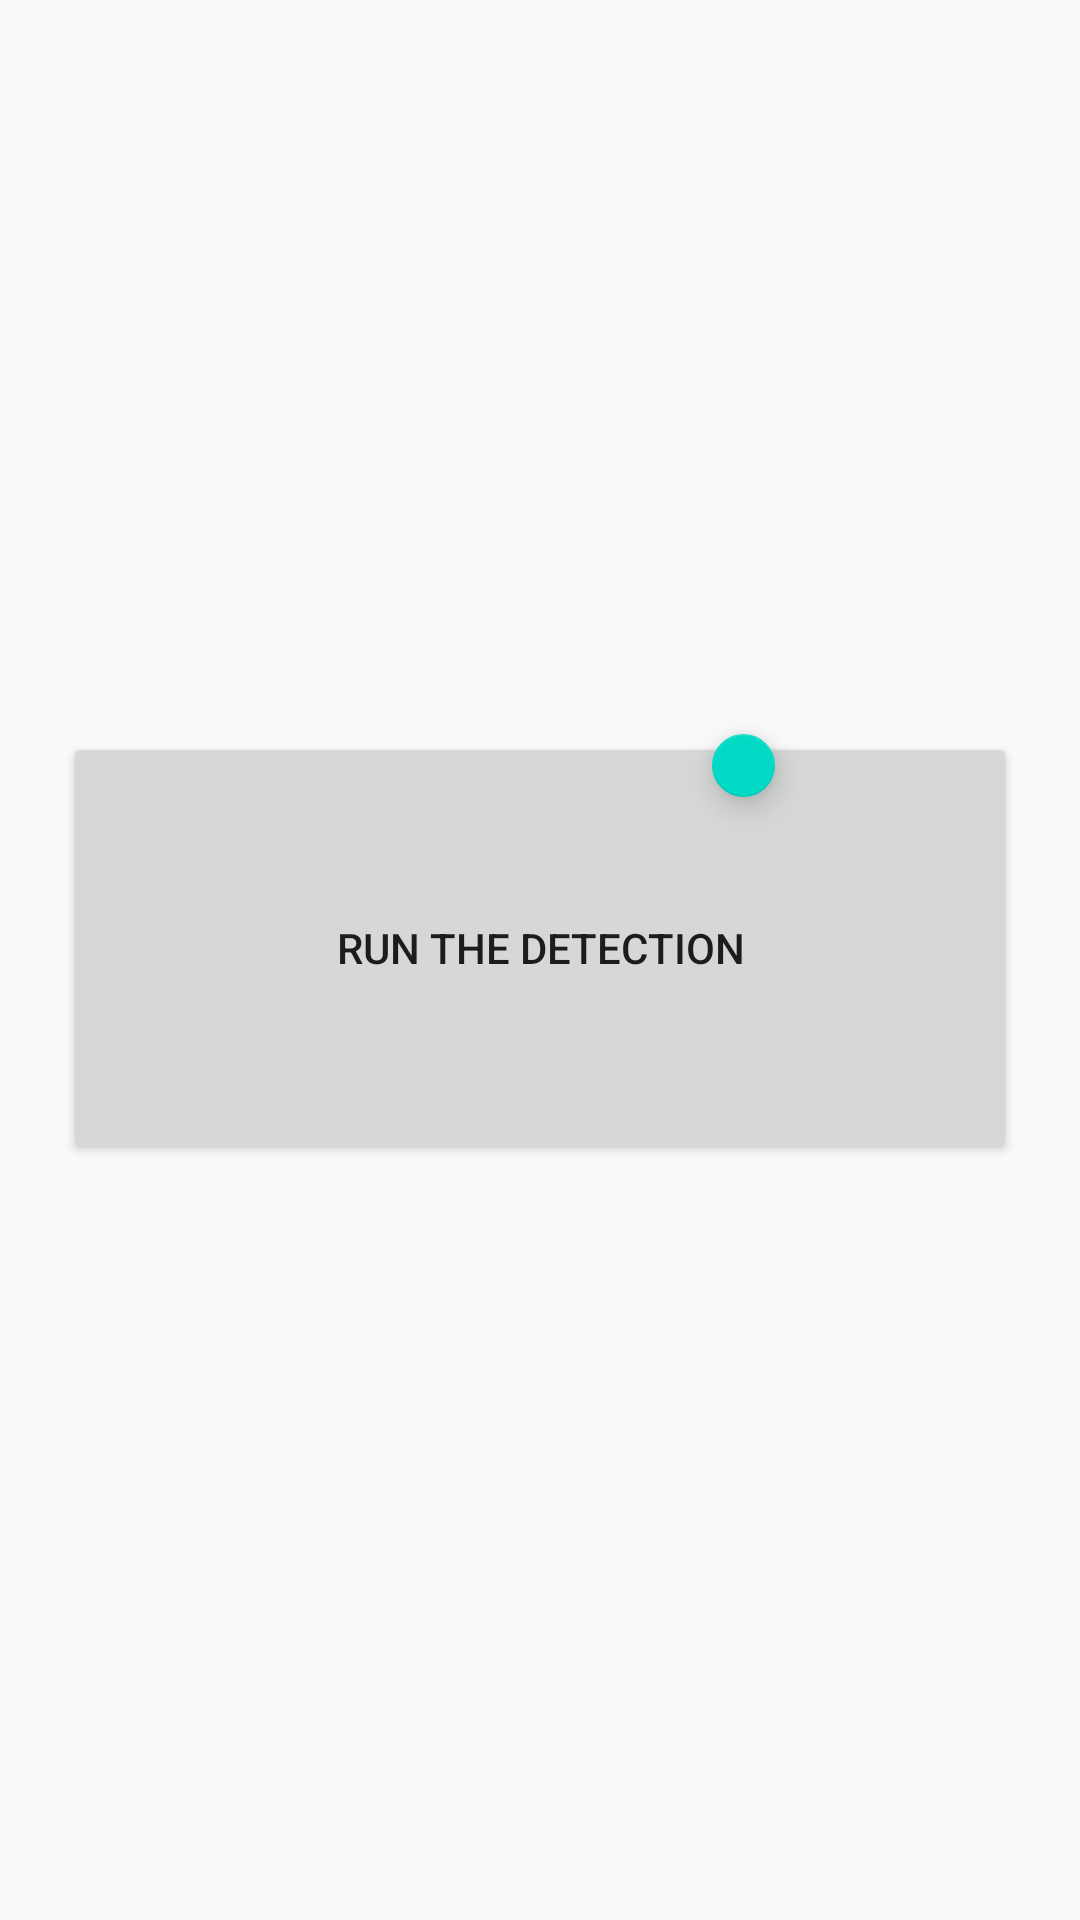

This screen was rendered from an Android layout file. Write that file and the resources it references.
<!-- AndroidManifest.xml: application theme AppTheme -->
<!-- res/layout/activity_choice_page.xml -->
<?xml version="1.0" encoding="utf-8"?>
<androidx.constraintlayout.widget.ConstraintLayout xmlns:android="http://schemas.android.com/apk/res/android"
    xmlns:app="http://schemas.android.com/apk/res-auto"
    xmlns:tools="http://schemas.android.com/tools"
    android:layout_width="match_parent"
    android:layout_height="match_parent"
    tools:context=".ActivityChoicePage">

    <ImageView
        android:id="@+id/ProfileView"
        android:layout_width="177dp"
        android:layout_height="143dp"
        app:layout_constraintBottom_toTopOf="@+id/RunButton"
        app:layout_constraintEnd_toEndOf="parent"
        app:layout_constraintStart_toStartOf="parent"

        app:layout_constraintTop_toBottomOf="@+id/NameView"
        app:layout_constraintVertical_bias="0.512"
        tools:srcCompat="@tools:sample/avatars" />

    <Button
        android:id="@+id/RunButton"
        android:layout_width="318dp"
        android:layout_height="144dp"
        android:layout_marginBottom="252dp"
        android:text="Run the detection"
        app:layout_constraintBottom_toBottomOf="parent"
        app:layout_constraintEnd_toEndOf="parent"
        app:layout_constraintStart_toStartOf="parent" />

    <TextView
        android:id="@+id/NameView"
        android:layout_width="318dp"
        android:layout_height="123dp"
        android:layout_marginTop="28dp"
        android:textSize="40dp"
        app:layout_constraintEnd_toEndOf="parent"
        app:layout_constraintStart_toStartOf="parent"
        app:layout_constraintTop_toTopOf="parent" />


    <com.google.android.material.floatingactionbutton.FloatingActionButton
        android:id="@+id/TakePhoto"
        android:layout_width="21dp"
        android:layout_height="24dp"
        android:layout_marginTop="119dp"
        android:clickable="true"
        android:onClick="ChangeProfileImage"
        app:layout_constraintEnd_toEndOf="parent"
        app:layout_constraintHorizontal_bias="0.7"
        app:layout_constraintStart_toEndOf="@+id/ProfileView"
        app:layout_constraintStart_toStartOf="parent"
        app:layout_constraintTop_toTopOf="@+id/ProfileView"
        app:srcCompat="@android:drawable/ic_menu_add"
        tools:ignore="MissingConstraints" />

</androidx.constraintlayout.widget.ConstraintLayout>
<!-- resources referenced by this layout -->
<resources>
  <style name="AppTheme" parent="Theme.AppCompat.Light.NoActionBar">
          
          <item name="colorPrimary">@color/colorPrimary</item>
          <item name="colorPrimaryDark">@color/colorPrimaryDark</item>
          <item name="colorAccent">@color/colorAccent</item>
      </style>
  <color name="colorPrimary">#6200EE</color>
  <color name="colorPrimaryDark">#3700B3</color>
  <color name="colorAccent">#03DAC5</color>
</resources>
